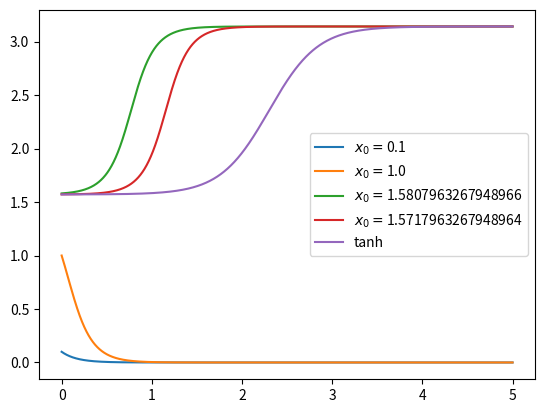

This chart was generated by the following Python code:
import matplotlib.pyplot as plt
import numpy as np

def run():
    l = 3.
    def f(x, l):
        return -l * np.sin(2*x)

    for x0 in [0.1, 1., np.pi / 2. + 1e-2, np.pi / 2. + 1e-3]:
        t = 0.
        t_list = [t]
        dt = 0.001
        x = x0
        x_list = [x]
        for i in range(5000):
            x = x + f(x, l)*dt
            x_list.append(x)
            t += dt
            t_list.append(t)

        plt.plot(t_list, x_list, label=f'$x_0=${x0}')
    # atan = []
    # for t in t_list:
    #     atan.append(3* np.pi /4. + 0.5 * np.arctan(3.*(t-2.33)))
    # plt.plot(t_list, atan, label=f'arctan')
    tanh = []
    for t in t_list:
        tanh.append(3* np.pi /4. + np.pi/4 * np.tanh(1.85*(t-2.3)))
    plt.plot(t_list, tanh, label=f'tanh')
    plt.legend()
    plt.show()

if __name__ == '__main__':
    run()